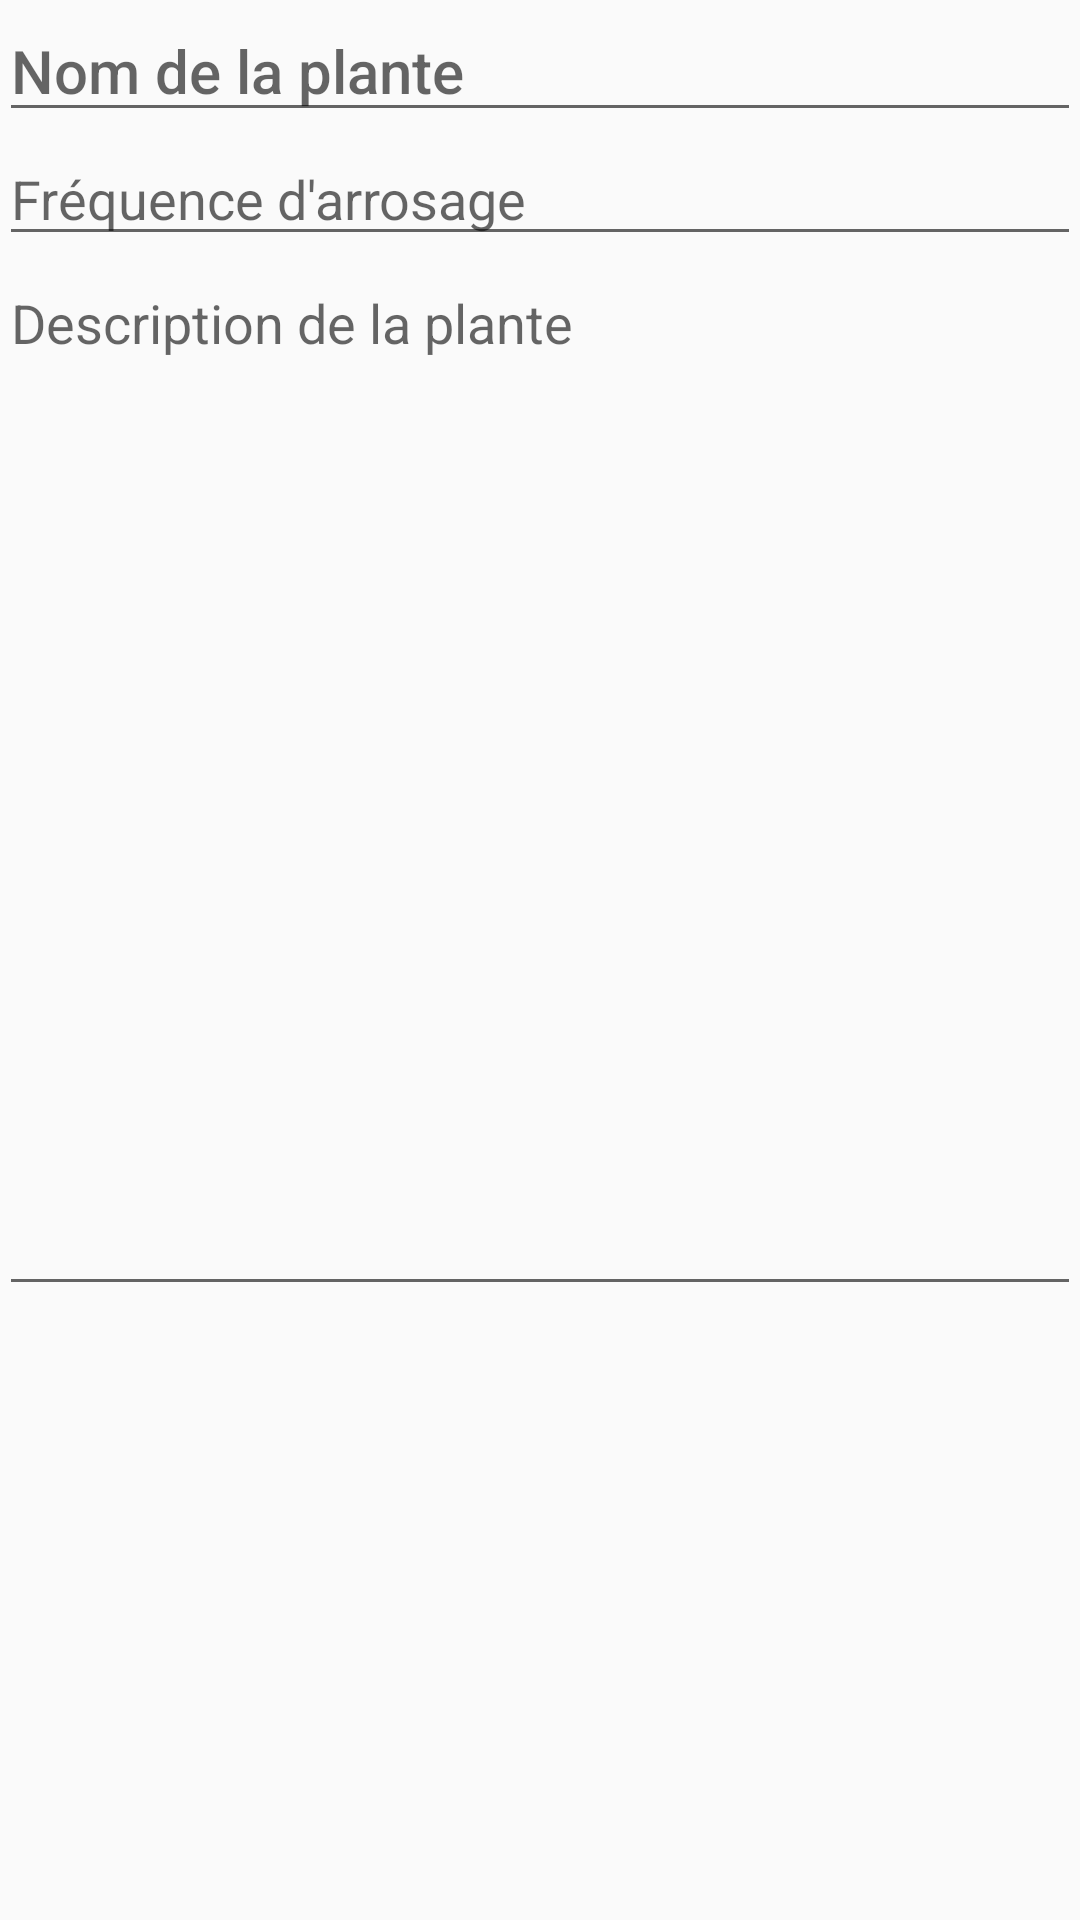

Here is an Android app screen rendered from its layout file. Give the layout XML and the strings, colors and styles it references.
<!-- AndroidManifest.xml: activity theme AppTheme.NoActionBar -->
<!-- res/layout/fragment_add_edit_plant.xml -->
<ScrollView xmlns:android="http://schemas.android.com/apk/res/android"
    android:layout_width="match_parent"
    android:layout_height="match_parent">

    <LinearLayout
        android:layout_width="match_parent"
        android:layout_height="wrap_content"
        android:orientation="vertical"
        android:paddingBottom="@dimen/activity_vertical_margin"
        android:paddingLeft="@dimen/activity_horizontal_margin"
        android:paddingRight="@dimen/activity_horizontal_margin"
        android:paddingTop="@dimen/activity_vertical_margin">

        <EditText
            android:id="@+id/add_plant_title"
            android:layout_width="match_parent"
            android:layout_height="wrap_content"
            android:hint="@string/title_hint"
            android:textAppearance="@style/TextAppearance.AppCompat.Title" />

        <EditText
            android:layout_width="match_parent"
            android:layout_height="wrap_content"
            android:inputType="number"
            android:ems="10"
            android:id="@+id/add_plant_freq"
            android:hint="@string/freq_hint"
            />

        <EditText
            android:id="@+id/add_plant_description"
            android:layout_width="match_parent"
            android:layout_height="350dp"
            android:gravity="top"
            android:hint="@string/description_hint" />

    </LinearLayout>
</ScrollView>
<!-- resources referenced by this layout -->
<resources>
  <string name="description_hint">Description de la plante</string>
  <string name="freq_hint">Fréquence d\'arrosage</string>
  <string name="title_hint">Nom de la plante</string>
  <style name="AppTheme.NoActionBar">
          <item name="windowActionBar">false</item>
          <item name="windowNoTitle">true</item>
      </style>
</resources>
